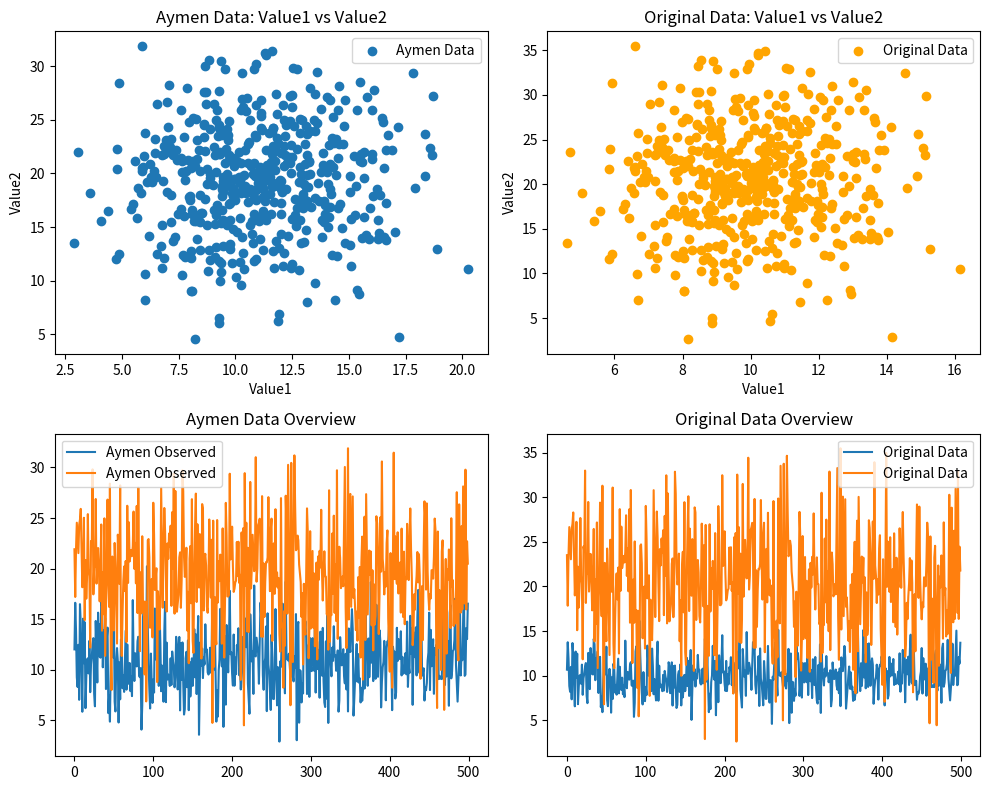

The matplotlib source for this figure:
import numpy as np
import pandas as pd
from scipy import stats
from scipy.stats import pearsonr
import matplotlib.pyplot as plt


if __name__ == "__main__":
        # Generate synthetic dataset
    np.random.seed(42)
    num_samples = 500
    originaldata = pd.DataFrame({
        "Category1": np.random.choice(["A", "B", "C", "D", "E"],
                                    num_samples, p=[0.2, 0.4, 0.2, 0.1, 0.1]),
        "Value1": np.random.normal(10, 2, num_samples),    
        "Value2": np.random.normal(20, 6, num_samples),  
    })
    originaldata.to_csv("originaldataset1.csv", sep=";")

    # Generate a similar dataset
    np.random.seed(42)
    num_samples = 500
    Aymendata = pd.DataFrame({
        "Category1": np.random.choice(["A", "B", "C", "D", "E"],
                                      num_samples, p=[0.4, 0.2, 0.1, 0.2, 0.1]),
        "Value1": np.random.normal(11, 3, num_samples),  
        "Value2": np.random.normal(19, 5, num_samples),  
    })
    Aymendata.to_csv("Aymendataset.csv", sep=";")


    x = Aymendata
    y = originaldata

    print("\nChi-square test for Category1:")
    aymenobserved = x[["Value1", "Value2"]]
    originalexpected = y[["Value1", "Value2"]]
    # chi2_stat, p_value_cat = chisquare(f_obs=observed, f_exp=expected)

    correlation_coefficient, p_value = pearsonr(aymenobserved, originalexpected)
    print(f"Corr coeff: {correlation_coefficient}, p-value: {p_value}")

    fig, ax = plt.subplots(2, 2, figsize=(10, 8))  # optional: set a better figure size

    # Top-left: Observed scatter
    ax[0, 0].scatter(aymenobserved["Value1"], aymenobserved["Value2"], label="Aymen Data")
    ax[0, 0].set_title("Aymen Data: Value1 vs Value2")
    ax[0, 0].set_xlabel("Value1")
    ax[0, 0].set_ylabel("Value2")
    ax[0, 0].legend()

    # Top-right: Expected scatter
    ax[0, 1].scatter(originalexpected["Value1"], originalexpected["Value2"], label="Original Data", color='orange')
    ax[0, 1].set_title("Original Data: Value1 vs Value2")
    ax[0, 1].set_xlabel("Value1")
    ax[0, 1].set_ylabel("Value2")
    ax[0, 1].legend()

    # Bottom-left: Observed full line plot
    ax[1, 0].plot(aymenobserved, label="Aymen Observed")
    ax[1, 0].set_title("Aymen Data Overview")
    ax[1, 0].legend()

    # Bottom-right: Expected full line plot
    ax[1, 1].plot(originalexpected, label="Original Data")
    ax[1, 1].set_title("Original Data Overview")
    ax[1, 1].legend()

    plt.tight_layout()
    plt.show()
    print(Aymendata[['Value1', 'Value2']].describe())